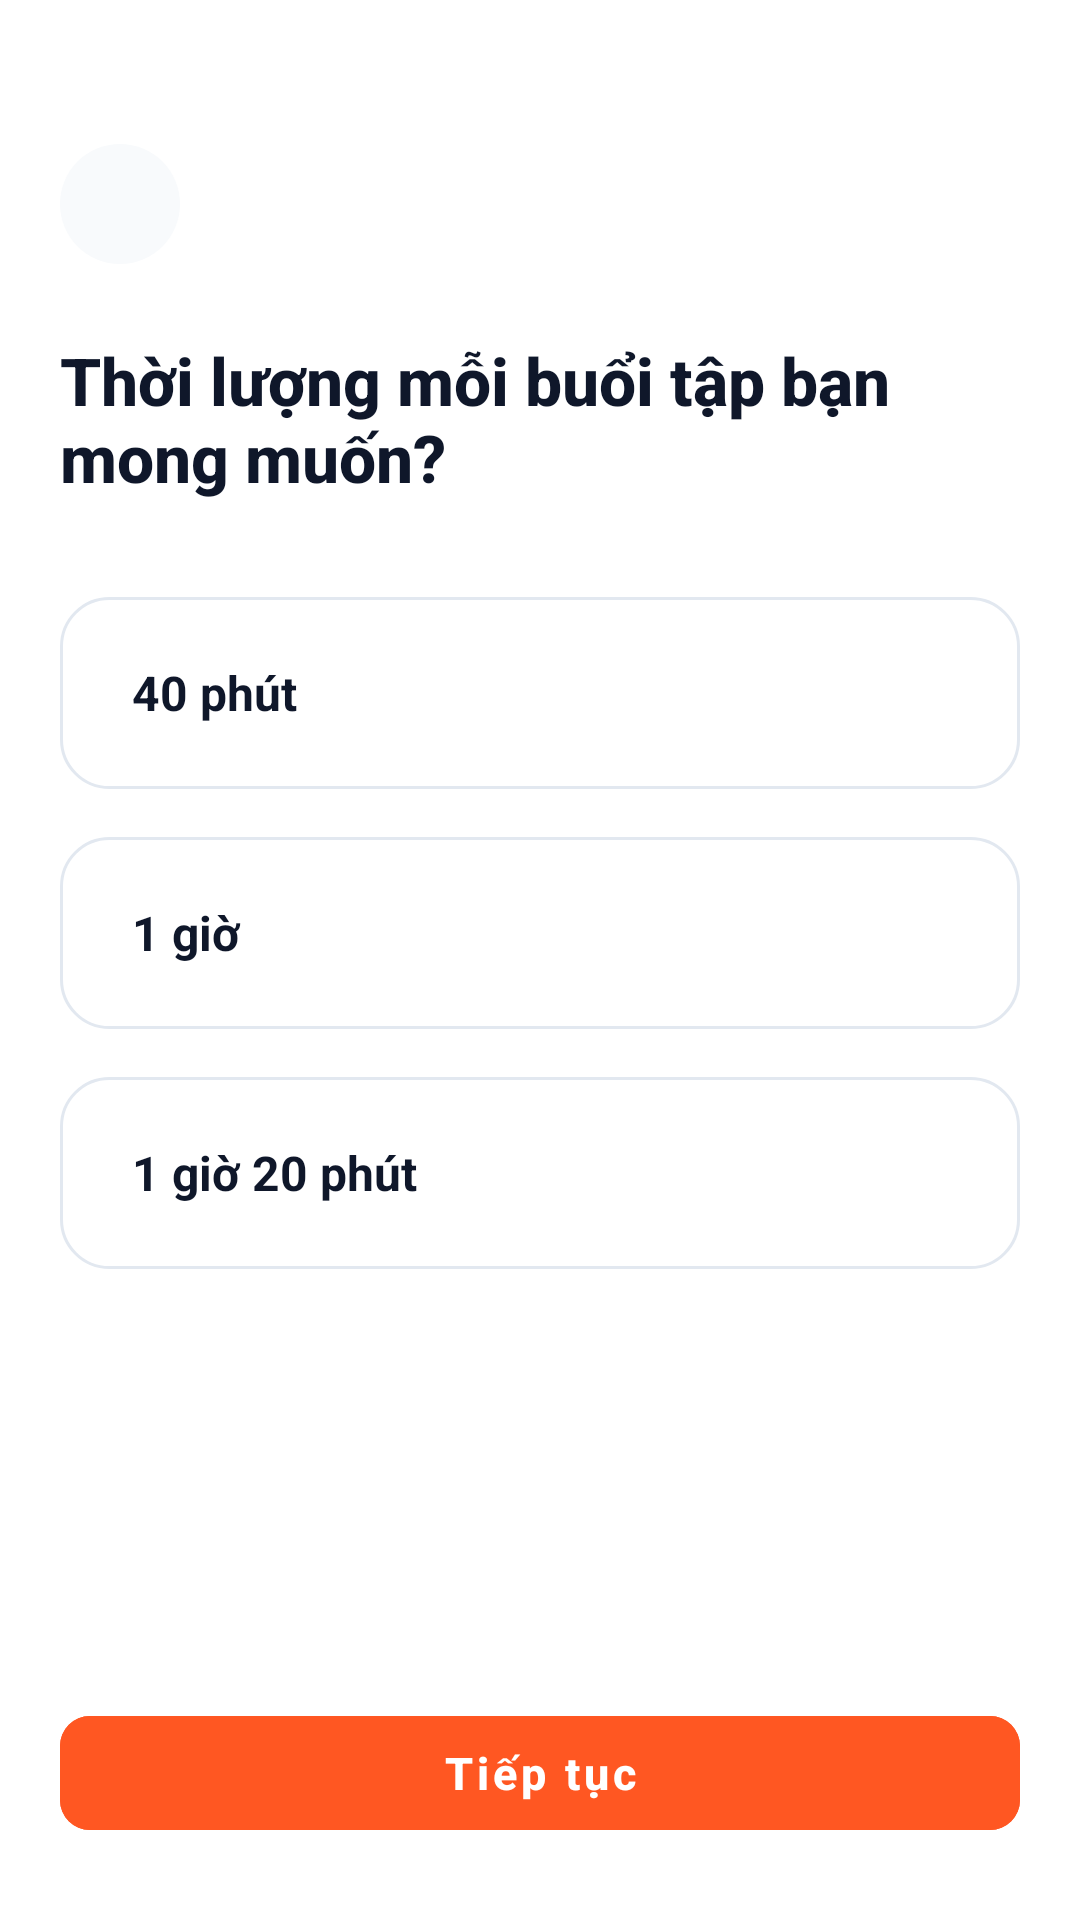

Layout XML and referenced resources for this Android screen:
<!-- AndroidManifest.xml: application theme Theme.FitTrack -->
<!-- res/layout/activity_onboarding_workout_time.xml -->
<?xml version="1.0" encoding="utf-8"?>
<androidx.constraintlayout.widget.ConstraintLayout xmlns:android="http://schemas.android.com/apk/res/android"
    xmlns:app="http://schemas.android.com/apk/res-auto"
    xmlns:tools="http://schemas.android.com/tools"
    android:layout_width="match_parent"
    android:layout_height="match_parent"
    android:background="@color/background"
    android:paddingStart="@dimen/screen_padding_horizontal"
    android:paddingTop="@dimen/screen_padding_top"
    android:paddingEnd="@dimen/screen_padding_horizontal"
    android:paddingBottom="@dimen/screen_padding_bottom"
    tools:context=".ui.onboarding.OnboardingWorkoutTimeActivity">

    
    <ImageButton
        android:id="@+id/btn_back"
        style="@style/Widget.FitTrack.CircleBackButton"
        android:contentDescription="@string/cd_back_button"
        android:src="@drawable/ic_arrow_back"
        app:layout_constraintStart_toStartOf="parent"
        app:layout_constraintTop_toTopOf="parent" />

    
    <TextView
        android:id="@+id/tv_title"
        style="@style/TextAppearance.FitTrack.ScreenTitle"
        android:layout_width="0dp"
        android:layout_height="wrap_content"
        android:layout_marginTop="24dp"
        android:text="@string/onboarding_time_title"
        app:layout_constraintEnd_toEndOf="parent"
        app:layout_constraintStart_toStartOf="parent"
        app:layout_constraintTop_toBottomOf="@id/btn_back" />

    
    <LinearLayout
        android:id="@+id/layout_time_options"
        android:layout_width="0dp"
        android:layout_height="wrap_content"
        android:layout_marginTop="32dp"
        android:orientation="vertical"
        app:layout_constraintEnd_toEndOf="parent"
        app:layout_constraintStart_toStartOf="parent"
        app:layout_constraintTop_toBottomOf="@id/tv_title">

        
        <TextView
            android:id="@+id/card_time_40m"
            android:layout_width="match_parent"
            android:layout_height="64dp"
            android:background="@drawable/bg_card_selectable"
            android:clickable="true"
            android:focusable="true"
            android:gravity="center_vertical"
            android:paddingStart="24dp"
            android:paddingEnd="24dp"
            android:text="@string/time_40m"
            android:textColor="@color/text_primary"
            android:textSize="16sp"
            android:textStyle="bold" />

        
        <TextView
            android:id="@+id/card_time_60m"
            android:layout_width="match_parent"
            android:layout_height="64dp"
            android:layout_marginTop="16dp"
            android:background="@drawable/bg_card_selectable"
            android:clickable="true"
            android:focusable="true"
            android:gravity="center_vertical"
            android:paddingStart="24dp"
            android:paddingEnd="24dp"
            android:text="@string/time_60m"
            android:textColor="@color/text_primary"
            android:textSize="16sp"
            android:textStyle="bold" />

        
        <TextView
            android:id="@+id/card_time_80m"
            android:layout_width="match_parent"
            android:layout_height="64dp"
            android:layout_marginTop="16dp"
            android:background="@drawable/bg_card_selectable"
            android:clickable="true"
            android:focusable="true"
            android:gravity="center_vertical"
            android:paddingStart="24dp"
            android:paddingEnd="24dp"
            android:text="@string/time_80m"
            android:textColor="@color/text_primary"
            android:textSize="16sp"
            android:textStyle="bold" />

    </LinearLayout>

    
    <com.google.android.material.button.MaterialButton
        android:id="@+id/btn_continue"
        style="@style/Widget.FitTrack.PrimaryButton"
        android:text="@string/btn_continue"
        app:layout_constraintBottom_toBottomOf="parent"
        app:layout_constraintEnd_toEndOf="parent"
        app:layout_constraintStart_toStartOf="parent" />

</androidx.constraintlayout.widget.ConstraintLayout>
<!-- resources referenced by this layout -->
<resources>
  <color name="background">#FFFFFF</color>
  <color name="text_primary">#0F172A</color>
  <dimen name="screen_padding_bottom">24dp</dimen>
  <dimen name="screen_padding_horizontal">20dp</dimen>
  <dimen name="screen_padding_top">48dp</dimen>
  <string name="btn_continue">Tiếp tục</string>
  <string name="cd_back_button">Quay lại</string>
  <string name="onboarding_time_title">Thời lượng mỗi buổi tập bạn mong muốn?</string>
  <string name="time_40m">40 phút</string>
  <string name="time_60m">1 giờ</string>
  <string name="time_80m">1 giờ 20 phút</string>
  <style name="TextAppearance.FitTrack.ScreenTitle" parent="TextAppearance.MaterialComponents.Headline5">
          <item name="android:textSize">22sp</item>
          <item name="android:textStyle">bold</item>
          <item name="android:textColor">@color/text_primary</item>
          <item name="fontFamily">sans-serif-medium</item>
      </style>
  <style name="Widget.FitTrack.CircleBackButton" parent="">
          <item name="android:layout_width">@dimen/back_button_size</item>
          <item name="android:layout_height">@dimen/back_button_size</item>
          <item name="android:background">@drawable/bg_circle_button</item>
          <item name="android:scaleType">centerInside</item>
      </style>
  <color name="card_selected_bg">#FFF5F2</color>
  <color name="primary">#FF5722</color>
  <color name="surface">#FFFFFF</color>
  <color name="border_card">#E2E8F0</color>
  <dimen name="back_button_size">40dp</dimen>
  <!-- drawable bg_circle_button (drawable) -->
  <?xml version="1.0" encoding="utf-8"?>
  <shape xmlns:android="http://schemas.android.com/apk/res/android"
      android:shape="oval">
      <solid android:color="@color/circle_button_bg" />
  </shape>
  <dimen name="button_height">50dp</dimen>
  <color name="white">#FFFFFF</color>
  <dimen name="radius_button">10dp</dimen>
  <color name="primary_variant">#E64A19</color>
  <color name="on_primary">#FFFFFF</color>
  <color name="bg_screen_gray">#F1F5F9</color>
  <style name="ThemeOverlay.FitTrack.Dialog.Alert" parent="ThemeOverlay.MaterialComponents.MaterialAlertDialog">
          <item name="colorSurface">@color/surface</item>
          <item name="android:colorBackground">@color/surface</item>
          <item name="colorPrimary">@color/primary</item>
          <item name="colorOnSurface">@color/text_primary</item>
          <item name="android:textColorPrimary">@color/text_primary</item>
      </style>
  <style name="Widget.FitTrack.CheckBox" parent="Widget.MaterialComponents.CompoundButton.CheckBox">
          <item name="android:button">@drawable/bg_checkbox_state</item>
          <item name="buttonCompat">@drawable/bg_checkbox_state</item>
          <item name="android:buttonTint">@null</item>
          <item name="buttonTint">@null</item>
      </style>
  <color name="circle_button_bg">#F8FAFC</color>
  <!-- drawable ic_check (drawable) -->
  <vector xmlns:android="http://schemas.android.com/apk/res/android"
      android:width="16dp"
      android:height="16dp"
      android:viewportWidth="16"
      android:viewportHeight="16">
      <path
          android:fillColor="@color/white"
          android:pathData="M13.82,4.21 C14.07,4.47 14.06,4.9 13.79,5.15 L6.09,12.48 C5.96,12.61 5.78,12.67 5.6,12.67 C5.42,12.66 5.25,12.58 5.13,12.44 L2.17,9.05 C1.92,8.78 1.95,8.36 2.23,8.11 C2.5,7.87 2.93,7.9 3.17,8.18 L5.67,11.04 L12.87,4.18 C13.14,3.93 13.56,3.94 13.82,4.21 Z" />
  </vector>
  <color name="border_default">#E2E8F0</color>
</resources>
